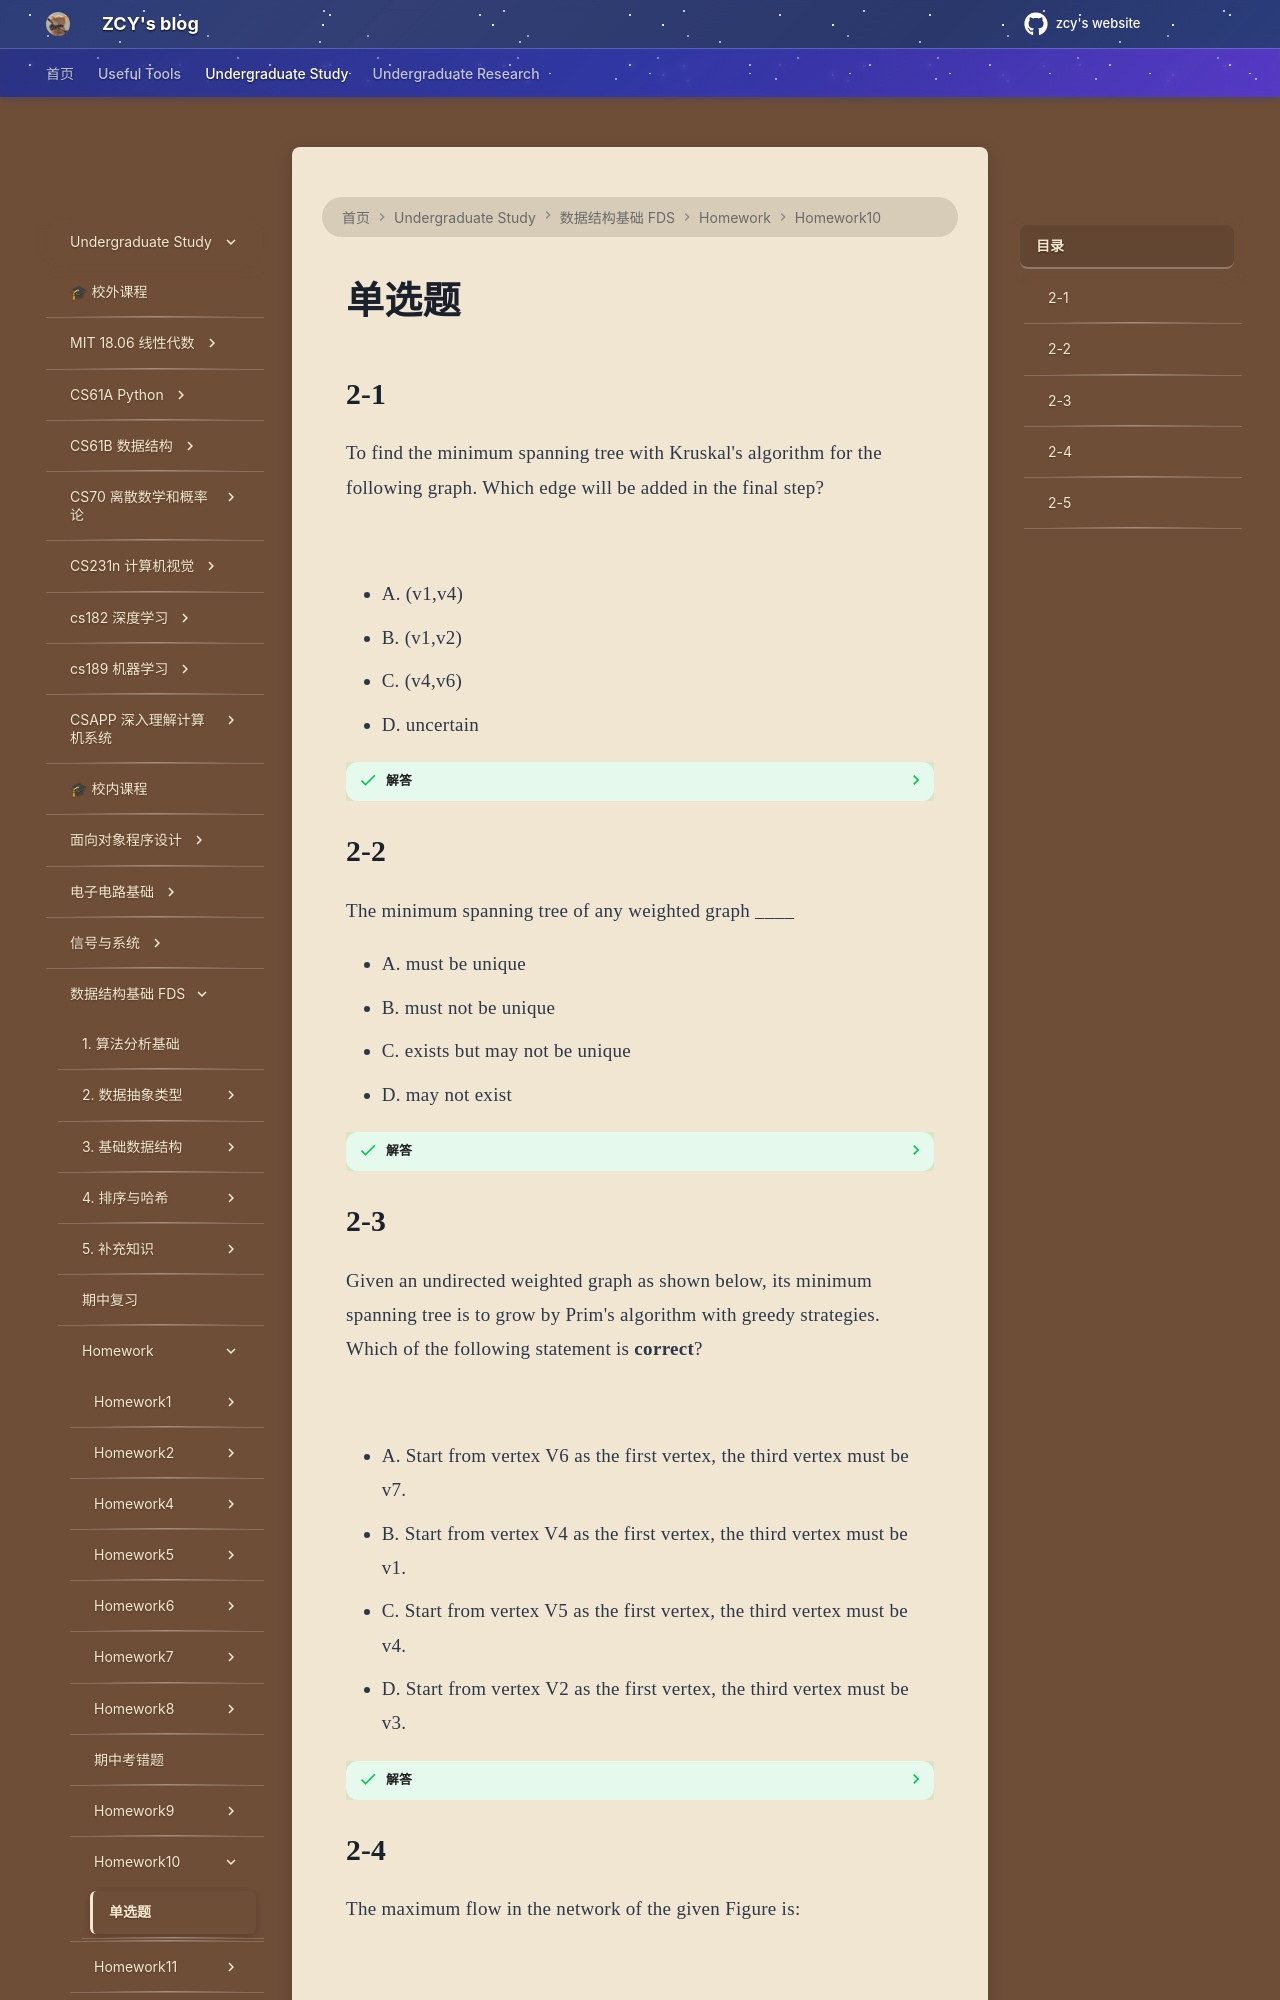

repository: mouchenmou/ZCY-s-website · page: 笔记本/数据结构基础 FDS/Homework/HW10/单选题/index.html · generator: mkdocs

## 2-1
To find the minimum spanning tree with Kruskal's algorithm for the following graph. Which edge will be added in the final step?

![](附件/Pasted%20image%2020260526200007.png)

- A. (v1,v4)
- B. (v1,v2)
- C. (v4,v6)
- D. uncertain

??? success "解答"
    掌握Kruskal‘s algorithm的思想。将边按权重排好然后一个个加入观察是否会成环，不会成环就加入，会成环就舍弃。
    
	1. 加入v2-v3
	2. 加入v3-v5
	3. 加入v3-v4
	4. 加入v2-v5会成环，舍弃
	5. 加入v5-v6
	6. 加入v3-v6会成环，舍弃
	7. 加入v4-v6会成环，舍弃
	8. 加入v2-v1，至此所有节点成功连通
    
    因此答案选B

## 2-2
The minimum spanning tree of any weighted graph ____

- A. must be unique
- B. must not be unique
- C. exists but may not be unique
- D. may not exist

??? success "解答"
    这个图如果是不连通的就没有最小生成树了，因此答案选D。
    
    如果题目说这棵树是连通的，那么会存在最小生成树但是不唯一。
## 2-3
Given an undirected weighted graph as shown below, its minimum spanning tree is to grow by Prim's algorithm with greedy strategies. Which of the following statement is **correct**?

![](附件/Pasted%20image%2020260526200353.png)

- A. Start from vertex V6 as the first vertex, the third vertex must be v7.
- B. Start from vertex V4 as the first vertex, the third vertex must be v1.
- C. Start from vertex V5 as the first vertex, the third vertex must be v4.
- D. Start from vertex V2 as the first vertex, the third vertex must be v3.

??? success "解答"
    - 以V6为起点的话，第二个加入的是V5（min{2, 3, 5}=2），第三个是V7(min{1, 3, 4, 5}=1)。因此A正确
    
    剩下三个选项也这么分析，很无脑。
